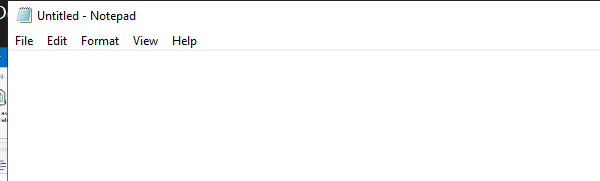
Task: Blank Notepad1
Workflow: Main

Step 1: Open Application 'notepad.exe Untitled' on the element in window 'Untitled - Notepad' (notepad.exe)

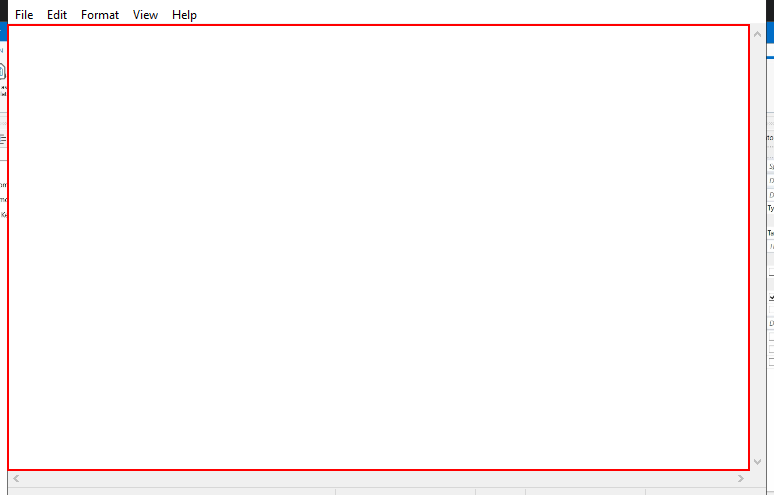
Step 2: type "This is kind of revision" into the editable text 'Text Editor'